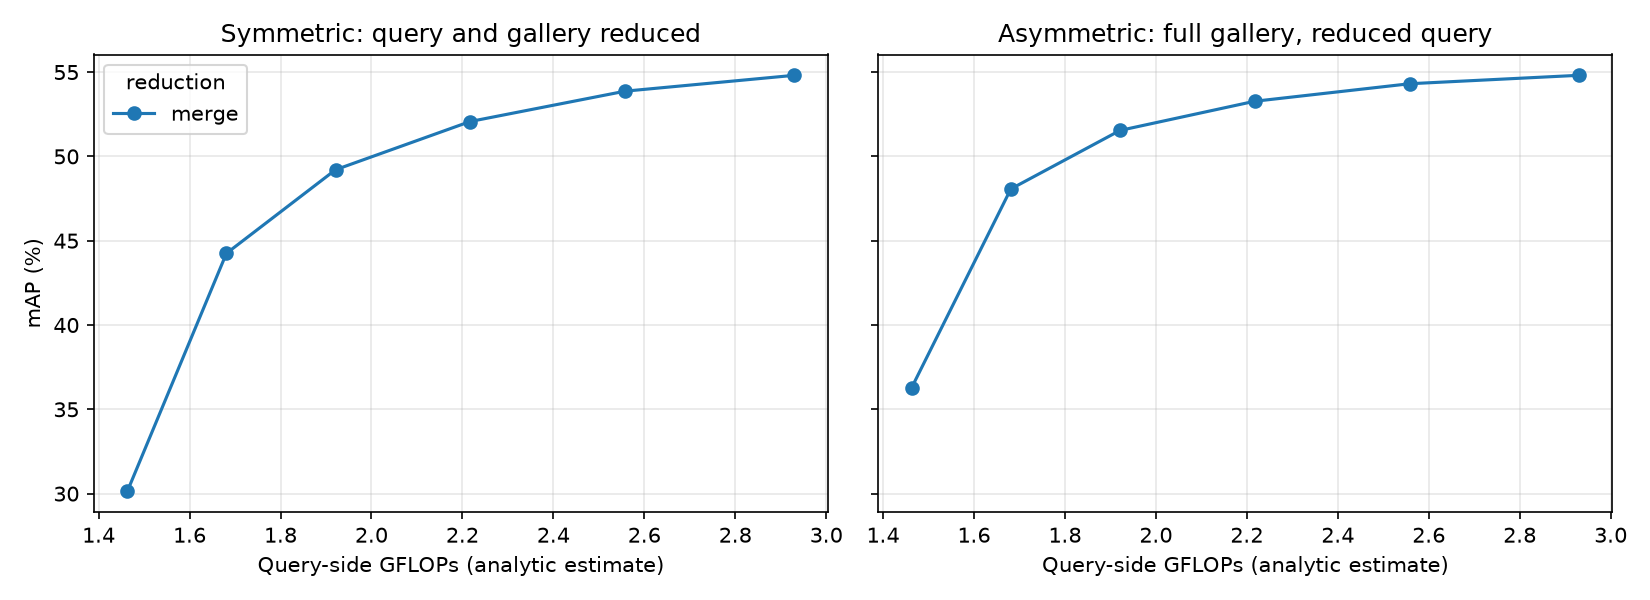

The table this chart was drawn from, first rows:
mode, keep, final_tokens, gflops, img_s, sym_mAP, sym_R1, asym_mAP, asym_R1, q_cos
none, 1.0, 129, 2.93, 8930, 54.81, 78.77, 54.81, 78.77, 1.0
merge, 0.9, 96, 2.558, 9552, 53.87, 77.7, 54.31, 77.49, 0.9918
merge, 0.8, 68, 2.217, 11114, 52.07, 76.13, 53.27, 75.92, 0.973
merge, 0.7, 46, 1.921, 12846, 49.21, 73.1, 51.54, 75.03, 0.9422
merge, 0.6, 30, 1.681, 13226, 44.25, 68.91, 48.07, 70.96, 0.8873
merge, 0.5, 17, 1.463, 15061, 30.13, 55.34, 36.29, 56.77, 0.739
